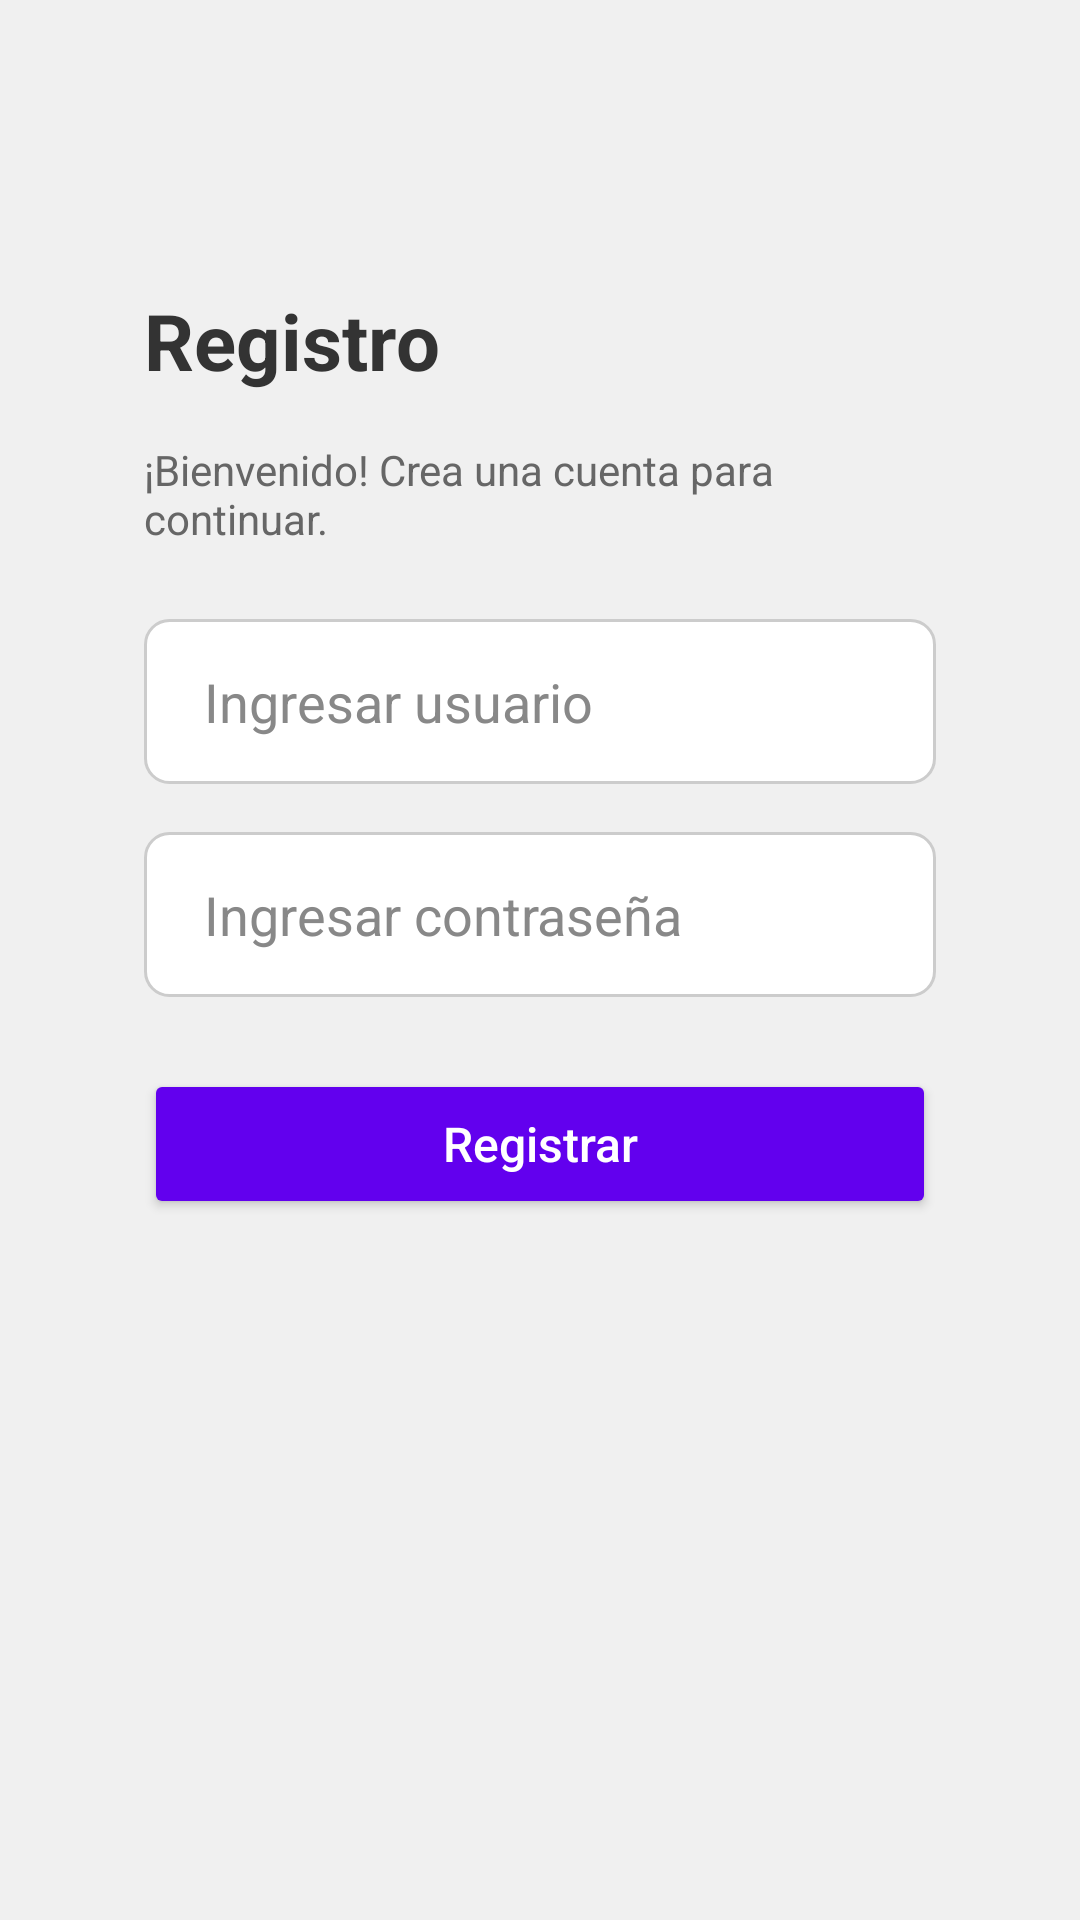

Here is an Android app screen rendered from its layout file. Give the layout XML and the strings, colors and styles it references.
<!-- AndroidManifest.xml: application theme Theme.AndroidStudioDSW9 -->
<!-- res/layout/activity_registro.xml -->
<?xml version="1.0" encoding="utf-8"?>
<androidx.constraintlayout.widget.ConstraintLayout
    xmlns:android="http://schemas.android.com/apk/res/android"
    xmlns:app="http://schemas.android.com/apk/res-auto"
    xmlns:tools="http://schemas.android.com/tools"
    android:layout_width="match_parent"
    android:layout_height="match_parent"
    android:background="#f0f0f0"
    android:padding="24dp"
    tools:context=".MainActivity">

    
    <LinearLayout
        android:id="@+id/register_container"
        android:layout_width="0dp"
        android:layout_height="wrap_content"
        android:orientation="vertical"
        android:background="@drawable/bg_card"
        android:padding="24dp"
        android:elevation="8dp"
        android:layout_marginTop="48dp"
        android:layout_marginBottom="32dp"
        app:layout_constraintTop_toTopOf="parent"
        app:layout_constraintStart_toStartOf="parent"
        app:layout_constraintEnd_toEndOf="parent">

        
        <TextView
            android:id="@+id/textView2"
            android:layout_width="wrap_content"
            android:layout_height="wrap_content"
            android:text="@string/registertologintextview"
            android:textSize="26sp"
            android:textStyle="bold"
            android:textColor="#333333"
            android:layout_marginBottom="16dp"/>

        
        <TextView
            android:layout_width="wrap_content"
            android:layout_height="wrap_content"
            android:text="¡Bienvenido! Crea una cuenta para continuar."
            android:textSize="14sp"
            android:textColor="#666"
            android:layout_marginBottom="24dp"/>

        
        <LinearLayout
            android:layout_width="match_parent"
            android:layout_height="55dp"
            android:background="@drawable/bg_input"
            android:orientation="horizontal"
            android:padding="8dp"
            android:layout_marginBottom="16dp"
            android:gravity="center_vertical">

            <EditText
                android:id="@+id/userregister"
                android:layout_width="0dp"
                android:layout_height="match_parent"
                android:layout_weight="1"
                android:hint="@string/inputuser"
                android:inputType="text"
                android:background="@android:color/transparent"
                android:textColor="#000"
                android:textColorHint="#888"
                android:paddingStart="12dp"/>
        </LinearLayout>

        
        <LinearLayout
            android:layout_width="match_parent"
            android:layout_height="55dp"
            android:background="@drawable/bg_input"
            android:orientation="horizontal"
            android:padding="8dp"
            android:layout_marginBottom="24dp"
            android:gravity="center_vertical">

            <EditText
                android:id="@+id/inputpassword"
                android:layout_width="0dp"
                android:layout_height="match_parent"
                android:layout_weight="1"
                android:hint="@string/inputpassword"
                android:inputType="textPassword"
                android:background="@android:color/transparent"
                android:textColor="#000"
                android:textColorHint="#888"
                android:paddingStart="12dp"/>
        </LinearLayout>

        
        <Button
            android:id="@+id/registerbtn"
            android:layout_width="match_parent"
            android:layout_height="50dp"
            android:text="@string/title_registerbtn"
            android:textColor="#FFFFFF"
            android:textSize="16sp"
            android:textAllCaps="false"
            android:backgroundTint="#6200EE"
            android:padding="12dp"
            android:elevation="4dp"/>
    </LinearLayout>
</androidx.constraintlayout.widget.ConstraintLayout>
<!-- resources referenced by this layout -->
<resources>
  <!-- drawable bg_input (drawable) -->
  <?xml version="1.0" encoding="utf-8"?>
      <shape xmlns:android="http://schemas.android.com/apk/res/android" android:shape="rectangle">
          <solid android:color="#FFFFFF"/>
          <corners android:radius="8dp"/>
          <stroke android:width="1dp" android:color="#CCCCCC"/>
      </shape>
  <string name="inputpassword">Ingresar contraseña</string>
  <string name="inputuser">Ingresar usuario</string>
  <string name="registertologintextview">Registro</string>
  <string name="title_registerbtn">Registrar</string>
  <style name="Theme.AndroidStudioDSW9" parent="Theme.AppCompat.Light.NoActionBar" />
</resources>
